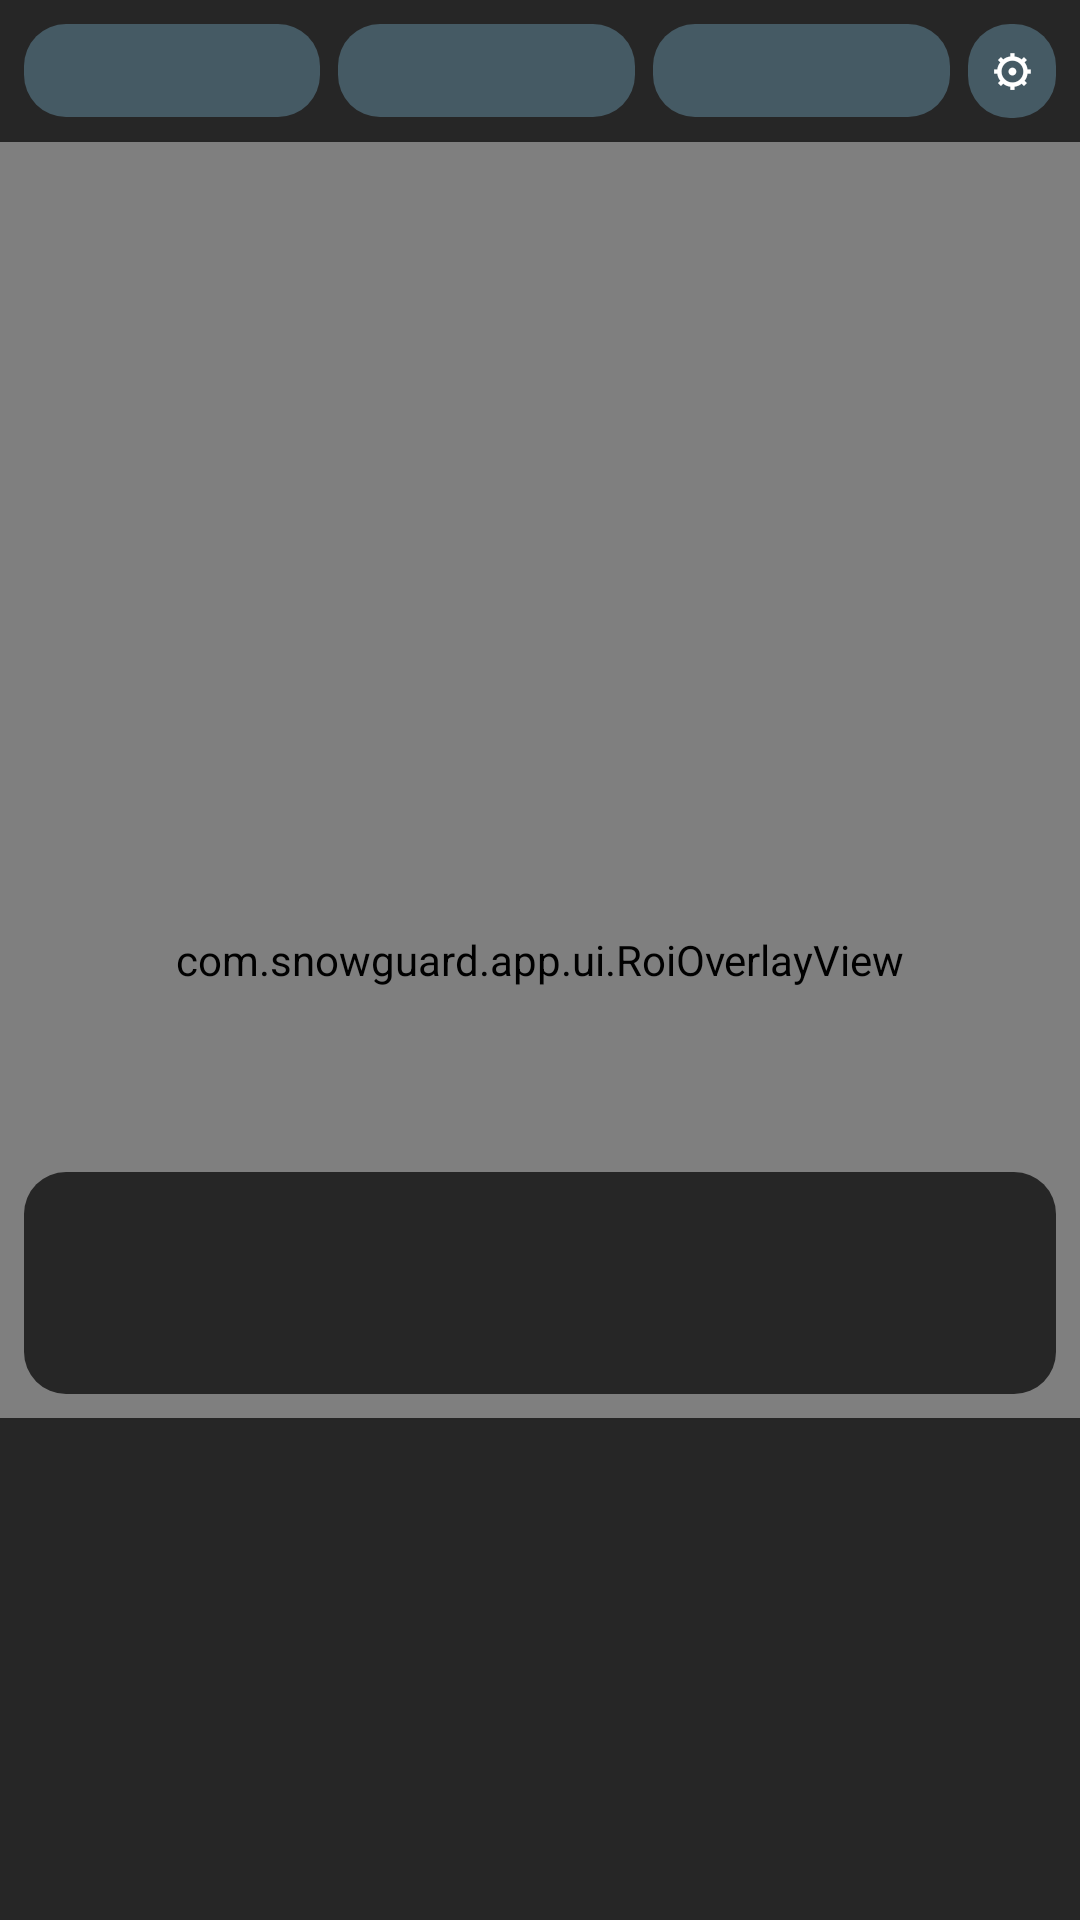

Reconstruct the res/layout file that produces this screen, plus the resources it refers to.
<!-- AndroidManifest.xml: application theme Theme.SnowGuard -->
<!-- res/layout/activity_main.xml -->
<?xml version="1.0" encoding="utf-8"?>
<androidx.constraintlayout.widget.ConstraintLayout xmlns:android="http://schemas.android.com/apk/res/android"
    xmlns:app="http://schemas.android.com/apk/res-auto"
    xmlns:tools="http://schemas.android.com/tools"
    android:layout_width="match_parent"
    android:layout_height="match_parent"
    android:background="@color/black"
    android:keepScreenOn="true"
    tools:context=".MainActivity">

    <androidx.camera.view.PreviewView
        android:id="@+id/previewView"
        android:layout_width="0dp"
        android:layout_height="0dp"
        app:layout_constraintBottom_toBottomOf="parent"
        app:layout_constraintEnd_toEndOf="parent"
        app:layout_constraintStart_toStartOf="parent"
        app:layout_constraintTop_toTopOf="parent"
        app:scaleType="fillCenter" />

    <com.snowguard.app.ui.RoiOverlayView
        android:id="@+id/roiOverlay"
        android:layout_width="0dp"
        android:layout_height="0dp"
        app:layout_constraintBottom_toBottomOf="@id/previewView"
        app:layout_constraintEnd_toEndOf="@id/previewView"
        app:layout_constraintStart_toStartOf="@id/previewView"
        app:layout_constraintTop_toTopOf="@id/previewView" />

    <LinearLayout
        android:id="@+id/statusBar"
        android:layout_width="0dp"
        android:layout_height="wrap_content"
        android:background="@color/scrim"
        android:orientation="horizontal"
        android:padding="8dp"
        app:layout_constraintEnd_toEndOf="parent"
        app:layout_constraintStart_toStartOf="parent"
        app:layout_constraintTop_toTopOf="parent">

        <TextView
            android:id="@+id/chipCamera"
            style="@style/StatusChip"
            android:layout_width="0dp"
            android:layout_height="wrap_content"
            android:layout_weight="1" />

        <TextView
            android:id="@+id/chipModel"
            style="@style/StatusChip"
            android:layout_width="0dp"
            android:layout_height="wrap_content"
            android:layout_marginStart="6dp"
            android:layout_weight="1" />

        <TextView
            android:id="@+id/chipGps"
            style="@style/StatusChip"
            android:layout_width="0dp"
            android:layout_height="wrap_content"
            android:layout_marginStart="6dp"
            android:layout_weight="1" />

        <TextView
            android:id="@+id/chipSettings"
            style="@style/StatusChip"
            android:layout_width="wrap_content"
            android:layout_height="wrap_content"
            android:layout_marginStart="6dp"
            android:backgroundTint="@color/status_pending"
            android:contentDescription="@string/settings"
            android:text="⚙" />
    </LinearLayout>

    <TextView
        android:id="@+id/alertBanner"
        android:layout_width="0dp"
        android:layout_height="wrap_content"
        android:layout_marginHorizontal="8dp"
        android:layout_marginTop="6dp"
        android:background="@drawable/bg_status_chip"
        android:fontFamily="sans-serif-black"
        android:gravity="center"
        android:paddingHorizontal="12dp"
        android:paddingVertical="10dp"
        android:textColor="@color/white"
        android:textSize="24sp"
        android:visibility="gone"
        app:layout_constraintEnd_toEndOf="parent"
        app:layout_constraintStart_toStartOf="parent"
        app:layout_constraintTop_toBottomOf="@id/statusBar"
        tools:text="CRITICAL · Ice"
        tools:visibility="visible" />

    <TextView
        android:id="@+id/modeText"
        android:layout_width="0dp"
        android:layout_height="wrap_content"
        android:layout_marginHorizontal="8dp"
        android:layout_marginTop="4dp"
        android:background="@color/scrim"
        android:gravity="center"
        android:padding="4dp"
        android:textColor="@color/band_amber"
        android:textSize="13sp"
        android:visibility="gone"
        app:layout_constraintEnd_toEndOf="parent"
        app:layout_constraintStart_toStartOf="parent"
        app:layout_constraintTop_toBottomOf="@id/alertBanner"
        tools:text="GPS unavailable — camera-only alerts"
        tools:visibility="visible" />

    <LinearLayout
        android:id="@+id/terrainPanel"
        android:layout_width="0dp"
        android:layout_height="wrap_content"
        android:layout_marginHorizontal="8dp"
        android:layout_marginBottom="8dp"
        android:background="@drawable/bg_status_chip"
        android:backgroundTint="@color/scrim"
        android:orientation="vertical"
        android:paddingHorizontal="12dp"
        android:paddingVertical="8dp"
        app:layout_constraintBottom_toTopOf="@id/surfacePanel"
        app:layout_constraintEnd_toEndOf="parent"
        app:layout_constraintStart_toStartOf="parent">

        <TextView
            android:id="@+id/terrainRisk"
            android:layout_width="match_parent"
            android:layout_height="wrap_content"
            android:drawablePadding="8dp"
            android:fontFamily="sans-serif-medium"
            android:textColor="@color/white"
            android:textSize="17sp"
            tools:text="Freeze risk: HIGH" />

        <TextView
            android:id="@+id/terrainDetail"
            android:layout_width="match_parent"
            android:layout_height="wrap_content"
            android:textColor="@color/white"
            android:textSize="14sp"
            tools:text="Shaded 2 h · north-facing · winter ≥ 3000 m" />

        <TextView
            android:id="@+id/lookAheadText"
            android:layout_width="match_parent"
            android:layout_height="wrap_content"
            android:fontFamily="sans-serif-medium"
            android:textColor="@color/band_amber"
            android:textSize="16sp"
            android:visibility="gone"
            tools:text="▲ Shaded blind corner in 320 m"
            tools:visibility="visible" />

        <TextView
            android:id="@+id/terrainDebug"
            android:layout_width="match_parent"
            android:layout_height="wrap_content"
            android:fontFamily="monospace"
            android:textColor="@color/text_secondary"
            android:textSize="12sp"
            tools:text="km 212.4  3870 m  sun 21° az 160° hz 34°  Keylong in 4.2 km" />
    </LinearLayout>

    <LinearLayout
        android:id="@+id/surfacePanel"
        android:layout_width="0dp"
        android:layout_height="wrap_content"
        android:background="@color/scrim"
        android:orientation="vertical"
        android:paddingHorizontal="16dp"
        android:paddingVertical="12dp"
        app:layout_constraintBottom_toBottomOf="parent"
        app:layout_constraintEnd_toEndOf="parent"
        app:layout_constraintStart_toStartOf="parent">

        <View
            android:id="@+id/frictionBand"
            android:layout_width="match_parent"
            android:layout_height="12dp"
            android:layout_marginBottom="8dp" />

        <LinearLayout
            android:layout_width="match_parent"
            android:layout_height="wrap_content"
            android:gravity="bottom"
            android:orientation="horizontal">

            <TextView
                android:id="@+id/surfaceLabel"
                android:layout_width="0dp"
                android:layout_height="wrap_content"
                android:layout_weight="1"
                android:fontFamily="sans-serif-black"
                android:maxLines="1"
                android:textColor="@color/white"
                android:textSize="56sp"
                tools:text="ICE" />

            <TextView
                android:id="@+id/confidenceText"
                android:layout_width="wrap_content"
                android:layout_height="wrap_content"
                android:layout_marginBottom="10dp"
                android:textColor="@color/text_secondary"
                android:textSize="22sp"
                tools:text="92%" />
        </LinearLayout>

        <TextView
            android:id="@+id/actionText"
            android:layout_width="match_parent"
            android:layout_height="wrap_content"
            android:textColor="@color/white"
            android:textSize="18sp"
            tools:text="Slow down" />

        <TextView
            android:id="@+id/debugText"
            android:layout_width="match_parent"
            android:layout_height="wrap_content"
            android:layout_marginTop="8dp"
            android:fontFamily="monospace"
            android:textColor="@color/text_secondary"
            android:textSize="12sp"
            tools:text="cam 30.0 fps  infer 12.0 fps  8.1 ms  480x640  luma 112" />
    </LinearLayout>

</androidx.constraintlayout.widget.ConstraintLayout>
<!-- resources referenced by this layout -->
<resources>
  <color name="band_amber">#FFFFA000</color>
  <color name="black">#FF000000</color>
  <color name="scrim">#B3000000</color>
  <color name="status_pending">#FF455A64</color>
  <color name="text_secondary">#FFB0BEC5</color>
  <color name="white">#FFFFFFFF</color>
  <!-- drawable bg_status_chip (drawable) -->
  <?xml version="1.0" encoding="utf-8"?>
  <shape xmlns:android="http://schemas.android.com/apk/res/android"
      android:shape="rectangle">
      <corners android:radius="14dp" />
      <solid android:color="@color/status_pending" />
  </shape>
  <string name="settings">Settings</string>
  <style name="StatusChip">
          <item name="android:background">@drawable/bg_status_chip</item>
          <item name="android:gravity">center</item>
          <item name="android:maxLines">1</item>
          <item name="android:ellipsize">end</item>
          <item name="android:paddingHorizontal">8dp</item>
          <item name="android:paddingVertical">6dp</item>
          <item name="android:textColor">@color/white</item>
          <item name="android:textSize">14sp</item>
          <item name="android:textStyle">bold</item>
      </style>
  <style name="Theme.SnowGuard" parent="Theme.Material3.Dark.NoActionBar">
          <item name="colorPrimary">@color/brand_ice</item>
          <item name="android:windowBackground">@color/black</item>
          <item name="android:statusBarColor">@color/black</item>
          <item name="android:navigationBarColor">@color/black</item>
      </style>
  <color name="brand_ice">#FF4FC3F7</color>
</resources>
